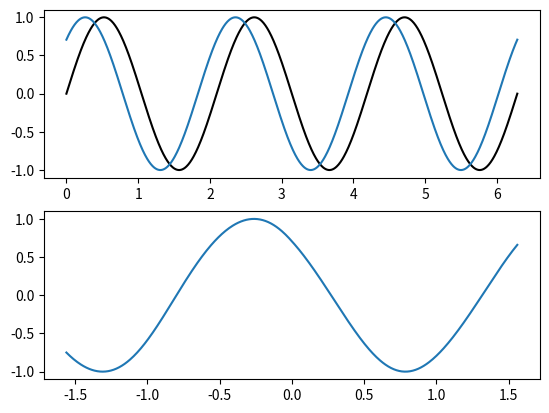

Write the Python code that produced this figure.
# Filename: signanalysis.py

import numpy.fft as fft
import numpy as np
from scipy import signal
from scipy import integrate
from scipy.ndimage.filters import gaussian_filter1d

def gaussian_smoothing(signal, idt_sbsmpl=10):
    """Gaussian smoothing of the data"""
    return gaussian_filter1d(signal, idt_sbsmpl)

def autocorrel(signal, tmax, dt):
    """
    argument : signal (np.array), tmax and dt (float)
    tmax, is the maximum length of the autocorrelation that we want to see
    returns : autocorrel (np.array), time_shift (np.array)
    take a signal of time sampling dt, and returns its autocorrelation
     function between [0,tstop] (normalized) !!
    """
    steps = int(tmax/dt) # number of steps to sum on
    Signal = (signal-signal.mean())/signal.std()
    cr = np.correlate(Signal[steps:],Signal)/steps
    time_shift = np.arange(len(cr))*dt
    return cr/cr.max(), time_shift

def crosscorrel(signal1, signal2, tmax, dt):
    """
    argument : signal1 (np.array()), signal2 (np.array())
    returns : np.array()
    take two signals, and returns their crosscorrelation function 

    CONVENTION:
    --------------------------------------------------------------
    when the peak is in the past (negative t_shift)
    it means that signal2 is delayed with respect to signal 1
    --------------------------------------------------------------
    """
    if len(signal1)!=len(signal2):
        print('Need two arrays of the same size !!')
        
    steps = int(tmax/dt) # number of steps to sum on
    time_shift = dt*np.concatenate([-np.arange(1, steps)[::-1], np.arange(steps)])
    CCF = np.zeros(len(time_shift))
    for i in np.arange(steps):
        ccf = np.corrcoef(signal1[:len(signal1)-i], signal2[i:])
        CCF[steps-1+i] = ccf[0,1]
    for i in np.arange(steps):
        ccf = np.corrcoef(signal2[:len(signal1)-i], signal1[i:])
        CCF[steps-1-i] = ccf[0,1]
    return CCF, time_shift

def crosscorrel_norm(signal1,signal2):
    """
    computes the cross-correlation, and takes into account the boundary
    effects ! so normalizes by the weight of the bins !!
    the two array have t have the same size @
    
    argument : signal1 (np.array()), signal2 (np.array())
    returns : np.array()
    take two signals, and returns their crosscorrelation function 
    """
    if signal1.size!=signal2.size:
        print("problem no equal size vectors !!")
    signal1 = (signal1-signal1.mean())
    signal2 = (signal2-signal2.mean())
    cr = signal.fftconvolve(signal1,signal2,"full")/signal1.std()/signal2.std()
    ww = np.linspace(signal1.size,0,-1)
    bin_weight = np.concatenate((ww[::-1],ww[1:]))
    return cr/bin_weight

def butter_lowpass(Fcutoff, Facq, order=5):
    nyq = 0.5 * Facq
    normal_cutoff = Fcutoff / nyq
    b, a = signal.butter(order, normal_cutoff, btype='low', analog=False)
    return b, a

def butter_lowpass_filter(data, Fcutoff, Facq, order=5):
    b, a = butter_lowpass(Fcutoff, Facq, order=order)
    y = signal.lfilter(b, a, data)
    return y

def butter_highpass(Fcutoff, Facq, order=5):
    nyq = 0.5 * Facq
    normal_cutoff = Fcutoff / nyq
    b, a = signal.butter(order, normal_cutoff, btype='high', analog=False)
    return b, a

def butter_highpass_filter(data, Fcutoff, Facq, order=5):
    b, a = butter_highpass(Fcutoff, Facq, order=order)
    y = signal.lfilter(b, a, data)
    return y

def butter_bandpass(lowcut, highcut, Facq, order=5):
    nyq = 0.5 * Facq
    low = lowcut / nyq
    high = highcut / nyq
    b, a = signal.butter(order, [low, high], btype='band')
    return b, a

def butter_bandpass_filter(data, lowcut, highcut, Facq, order=5):
    b, a = butter_bandpass(lowcut, highcut, Facq, order=order)
    y = signal.lfilter(b, a, data)
    return y

def low_pass_by_convolve_with_exp(data, T, dt):
    """
    function to be worked out, normalization not ok
    """
    tt = np.arange(int(5.*T/dt))*dt
    tmid = tt[int(len(tt)/2.)]
    exp = np.array([np.exp(-(t2-tmid)/T) if t2>=tmid else 0 for t2 in tt])
    conv_number = signal.convolve(np.ones(len(data)),
                                  .5*(1+np.sign(tt-tmid)),
                                  mode='same')
    output = signal.convolve(data, exp,
                             mode='same')/conv_number
    return output

if __name__=='__main__':

    import matplotlib.pyplot as plt
    
    t = np.linspace(0, np.pi*2, int(1e3))
    signal1 = np.sin(3*t)
    signal2 = np.cos(3*t-np.pi/4)
    cr, t_shift = crosscorrel(signal1, signal2, np.pi/2, t[1]-t[0])
    _, ax = plt.subplots(2)
    ax[0].plot(t, signal1, 'k')
    ax[0].plot(t, signal2)
    ax[1].plot(t_shift, cr, '-')

    plt.show()
